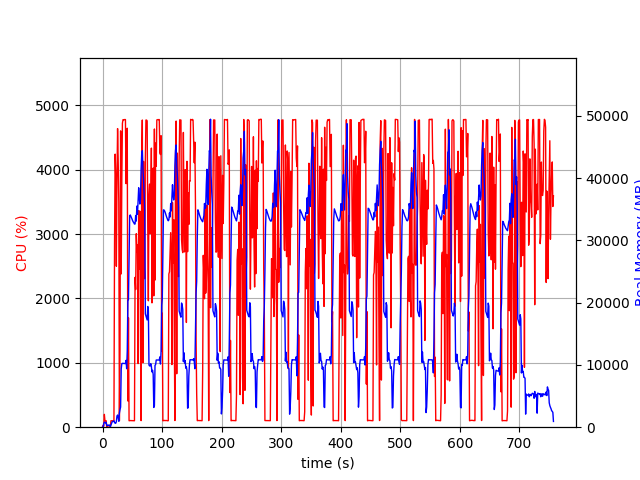

Values plotted in this chart, from the file beside it:
elapsed_time, nproc, cpu, mem_real, mem_virtual
3.790855407714844e-05, 1, 0.0, 7.25, 3185
1.006, 2, 29.8, 59.58, 169.5
2.013, 5, 14.9, 596.4, 2444
3.021, 4, 199.6, 783.4, 2540
4.028, 4, 101.3, 809.1, 2548
5.035, 3, 99.3, 683.3, 2103
6.042, 3, 100.3, 770.7, 2215
7.05, 3, 0.0, 249.4, 1547
8.057, 3, 3.0, 310.3, 1609
9.064, 3, 2.0, 247.5, 1541
10.07, 3, 0.0, 342.6, 1645
11.08, 3, 1.0, 288.2, 1586
12.09, 3, 3.0, 337.8, 1652
13.09, 1, 6.0, 57.66, 649.3
14.1, 1, 99.3, 331.6, 1893
15.11, 1, 100.2, 587.6, 3173
16.12, 1, 100.2, 871.6, 3173
17.12, 1, 100.2, 922.8, 2661
18.13, 1, 100.2, 922.8, 2661
19.14, 1, 99.3, 1030, 3252
20.15, 1, 2845, 763.3, 6709
21.17, 1, 4244, 628.5, 6729
22.19, 1, 3888, 638.7, 6753
23.21, 1, 2502, 900.9, 7421
24.24, 1, 3863, 1799, 7421
25.26, 1, 4640, 1953, 7421
26.27, 1, 4149, 1545, 7421
27.28, 1, 3496, 955.7, 8445
28.29, 1, 100.1, 2280, 9479
29.3, 1, 1201, 2821, 9537
30.33, 1, 4604, 3237, 9537
31.35, 1, 2382, 9362, 20045
32.37, 1, 3839, 10206, 20045
33.37, 1, 4724, 10258, 20045
34.39, 1, 4779, 10251, 20045
35.41, 1, 4777, 10246, 20045
36.42, 1, 4778, 10222, 20045
37.44, 1, 4782, 10222, 20045
38.45, 1, 4780, 10222, 20045
39.47, 1, 3785, 10734, 20045
40.49, 1, 4283, 9392, 20045
41.51, 1, 4646, 12250, 24619
42.53, 1, 407.0, 20340, 35113
43.54, 1, 1700, 20449, 55593
44.54, 1, 100.3, 26937, 55593
45.55, 1, 102.2, 33946, 55593
46.56, 1, 103.2, 34095, 55593
47.57, 1, 102.2, 33873, 55593
48.57, 1, 102.3, 33661, 55593
49.58, 1, 102.2, 33411, 55593
50.59, 1, 101.3, 33155, 55593
51.59, 1, 101.3, 32966, 55593
52.6, 1, 101.0, 32822, 55593
53.61, 1, 100.2, 32627, 55593
54.62, 1, 2328, 32649, 55593
55.63, 1, 2140, 33996, 55593
56.64, 1, 3006, 33107, 55593
57.65, 1, 2726, 35518, 55593
58.68, 1, 2838, 34195, 55593
59.69, 1, 988.4, 36217, 80169
... 688 more rows
